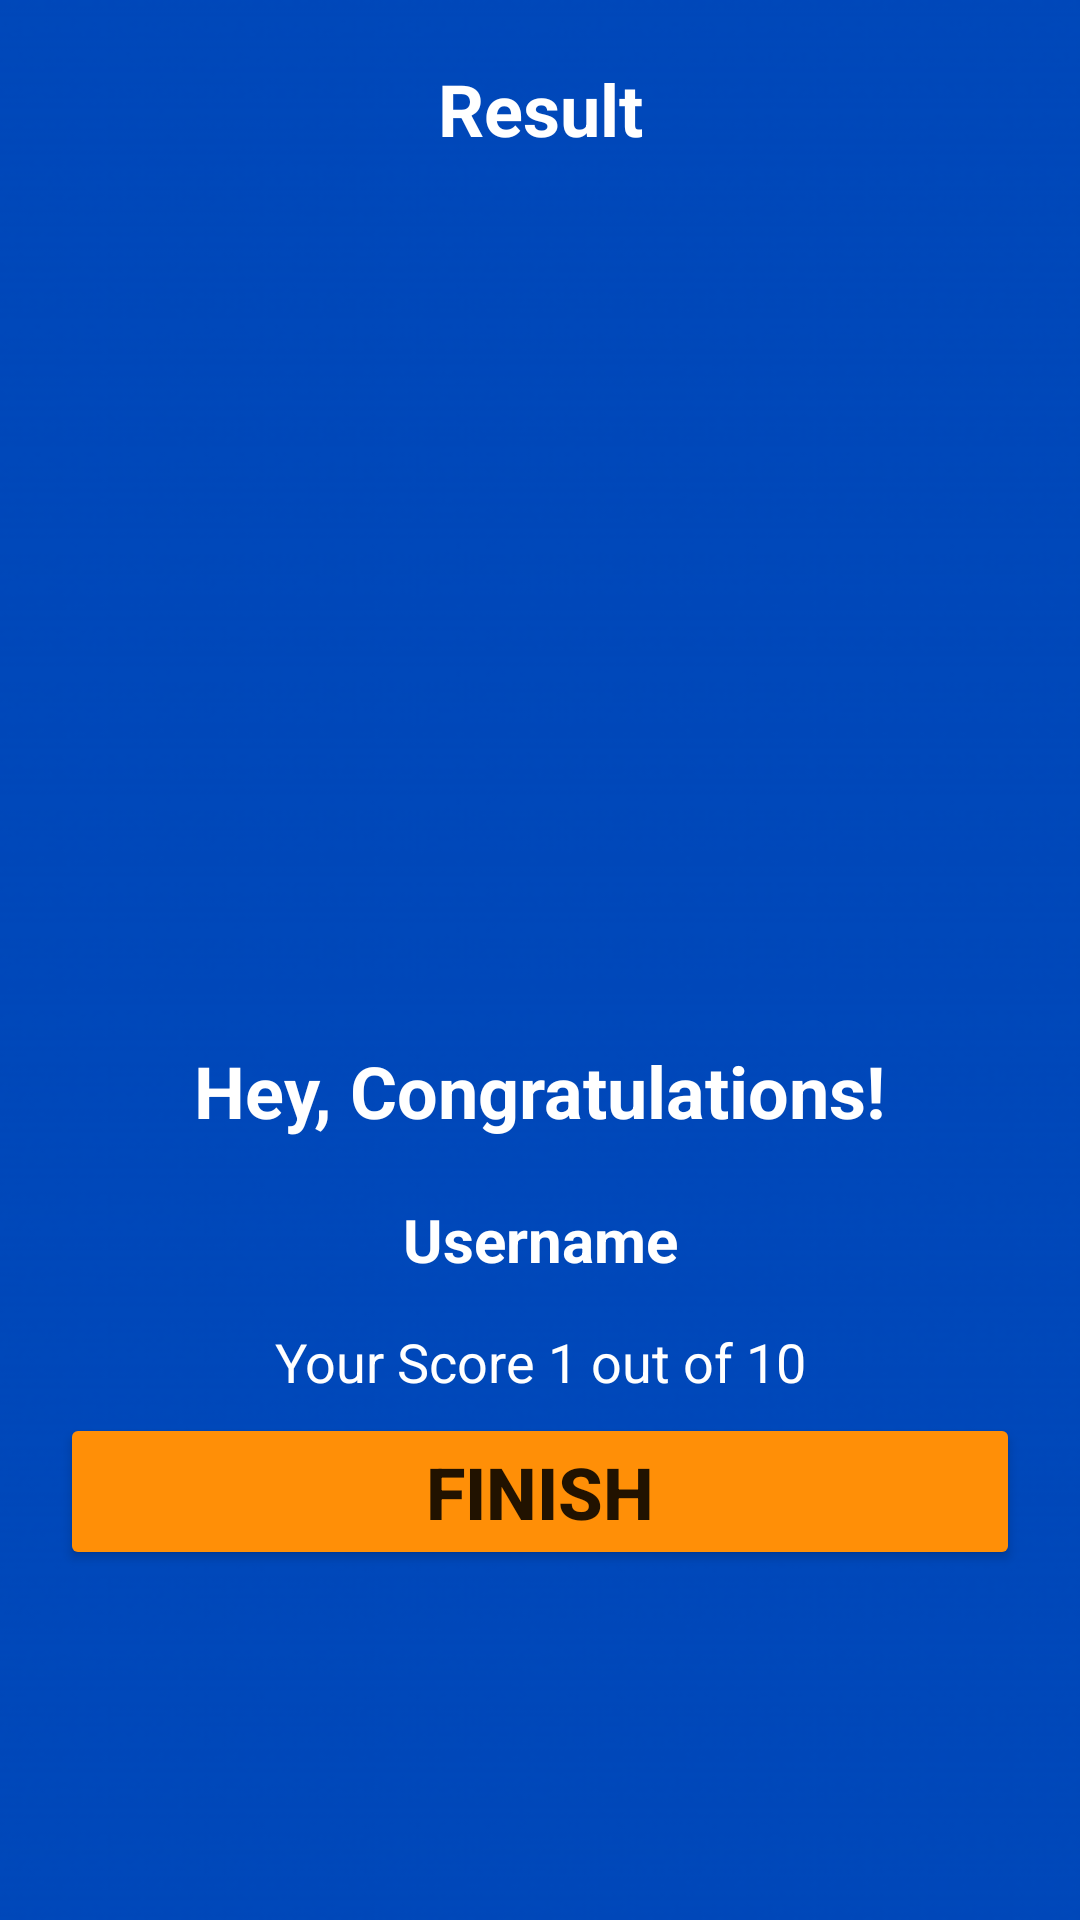

Write the Android layout XML for this screen, with the resource values it uses.
<!-- AndroidManifest.xml: application theme Theme.SmartLearn -->
<!-- res/layout/activity_result.xml -->
<?xml version="1.0" encoding="utf-8"?>
<LinearLayout xmlns:android="http://schemas.android.com/apk/res/android"
    xmlns:app="http://schemas.android.com/apk/res-auto"
    xmlns:tools="http://schemas.android.com/tools"
    android:layout_width="match_parent"
    android:layout_height="match_parent"
    android:background="@mipmap/bluewallpaper"
    android:gravity="center_horizontal"
    android:orientation="vertical"
    tools:context=".ResultActivity">

    <TextView
        android:id="@+id/textView5"
        android:layout_width="match_parent"
        android:layout_height="wrap_content"
        android:layout_marginTop="20dp"
        android:gravity="center_horizontal"
        android:text="Result"
        android:textColor="@color/white"
        android:textSize="24sp"
        android:textStyle="bold" />

    <ImageView
        android:id="@+id/imageView"
        android:layout_width="120dp"
        android:layout_height="120dp"
        android:layout_marginTop="150dp"
        app:srcCompat="@drawable/trophyy" />

    <TextView
        android:id="@+id/textView4"
        android:layout_width="wrap_content"
        android:layout_height="wrap_content"
        android:layout_marginTop="25dp"
        android:text="Hey, Congratulations!"
        android:textColor="@color/white"
        android:textSize="24sp"
        android:textStyle="bold" />

    <TextView
        android:id="@+id/userNameTV"
        android:layout_width="match_parent"
        android:layout_height="wrap_content"
        android:layout_marginTop="20dp"
        android:gravity="center_horizontal"
        android:text="Username"
        android:textColor="@color/white"
        android:textSize="20sp"
        android:textStyle="bold" />

    <TextView
        android:id="@+id/scoreTv"
        android:layout_width="match_parent"
        android:layout_height="wrap_content"
        android:layout_marginTop="15dp"
        android:gravity="center_horizontal"
        android:text="Your Score 1 out of 10"
        android:textColor="@color/white"
        android:textSize="18sp"
        android:textStyle="normal" />

    <Button
        android:id="@+id/finishBtn"
        android:layout_width="match_parent"
        android:layout_height="wrap_content"
        android:layout_marginStart="20dp"
        android:layout_marginLeft="20dp"
        android:layout_marginTop="5dp"
        android:layout_marginEnd="20dp"
        android:layout_marginRight="20dp"
        android:text="FINISH"
        android:textSize="24sp"
        android:textStyle="bold"
        app:backgroundTint="@color/orange"
        app:cornerRadius="7dp" />
</LinearLayout>
<!-- resources referenced by this layout -->
<resources>
  <color name="orange">#FF8F07</color>
  <color name="white">#FFFFFFFF</color>
  <!-- mipmap bluewallpaper: png bitmap (mipmap, 67951 bytes) -->
  <style name="Theme.SmartLearn" parent="Theme.MaterialComponents.DayNight.DarkActionBar">
          
          <item name="colorPrimary">@color/black</item>
          <item name="colorPrimaryVariant">@color/black</item>
          <item name="colorOnPrimary">@color/white</item>
          
          <item name="colorSecondary">@color/teal_200</item>
          <item name="colorSecondaryVariant">@color/teal_700</item>
          <item name="colorOnSecondary">@color/black</item>
          
          <item name="android:statusBarColor" tools:targetApi="l">?attr/colorPrimaryVariant</item>
          
      </style>
  <color name="black">#FF000000</color>
  <color name="teal_200">#FF03DAC5</color>
  <color name="teal_700">#FF018786</color>
</resources>
